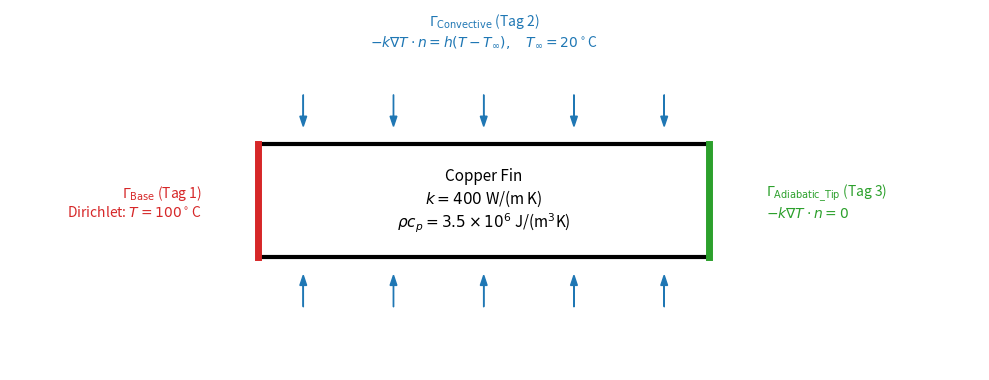

The matplotlib source for this figure:
#Generates a schematic of the physical setup, later used in the report
import matplotlib.pyplot as plt

fig, ax = plt.subplots(figsize=(10, 4))


# Fin body
rect = plt.Rectangle(
    (0, 0),
    2.0,
    0.5,
    fill=False,
    linewidth=3
)

ax.add_patch(rect)

# Tag 1 — Base (left edge, Dirichlet)
ax.plot(
    [0, 0],
    [0, 0.5],
    color="tab:red",
    linewidth=5
)

ax.text(
    -0.25,
    0.25,
    "$\\Gamma_{\\mathrm{Base}}$ (Tag 1)\nDirichlet: $T = 100^\\circ$C",
    ha="right",
    va="center",
    fontsize=10,
    color="tab:red"
)


# Tag 2 — Convective (top and bottom edges)

# Top convection arrows (pointing into fin from above)
for x in [0.2, 0.6, 1.0, 1.4, 1.8]:
    ax.arrow(
        x,
        0.72,
        0,
        -0.14,
        head_width=0.03,
        length_includes_head=True,
        color="tab:blue"
    )

# Bottom convection arrows (pointing into fin from below)
for x in [0.2, 0.6, 1.0, 1.4, 1.8]:
    ax.arrow(
        x,
        -0.22,
        0,
        0.14,
        head_width=0.03,
        length_includes_head=True,
        color="tab:blue"
    )

ax.text(
    1.0,
    0.92,
    "$\\Gamma_{\\mathrm{Convective}}$ (Tag 2)\n"
    "$-k\\nabla T \\cdot n = h(T - T_\\infty),\\quad T_\\infty = 20^\\circ$C",
    ha="center",
    va="bottom",
    fontsize=10,
    color="tab:blue"
)

# Tag 3 — Adiabatic_Tip (right edge)
ax.plot(
    [2.0, 2.0],
    [0, 0.5],
    color="tab:green",
    linewidth=5
)

ax.text(
    2.25,
    0.25,
    "$\\Gamma_{\\mathrm{Adiabatic\\_Tip}}$ (Tag 3)\n$-k\\nabla T \\cdot n = 0$",
    ha="left",
    va="center",
    fontsize=10,
    color="tab:green"
)


# Fin interior label
ax.text(
    1.0,
    0.25,
    "Copper Fin\n$k = 400$ W/(m$\\,$K)"
    "\n$\\rho c_p = 3.5 \\times 10^6$ J/(m$^3$K)",
    ha="center",
    va="center",
    fontsize=11
)


# Axes
ax.set_xlim(-1.1, 3.2)
ax.set_ylim(-0.5, 1.1)

ax.set_aspect("equal")
ax.axis("off")

plt.tight_layout()

plt.savefig(
    "physical_setup.png",
    dpi=300,
    bbox_inches="tight"
)

print("Saved physical_setup.png")
